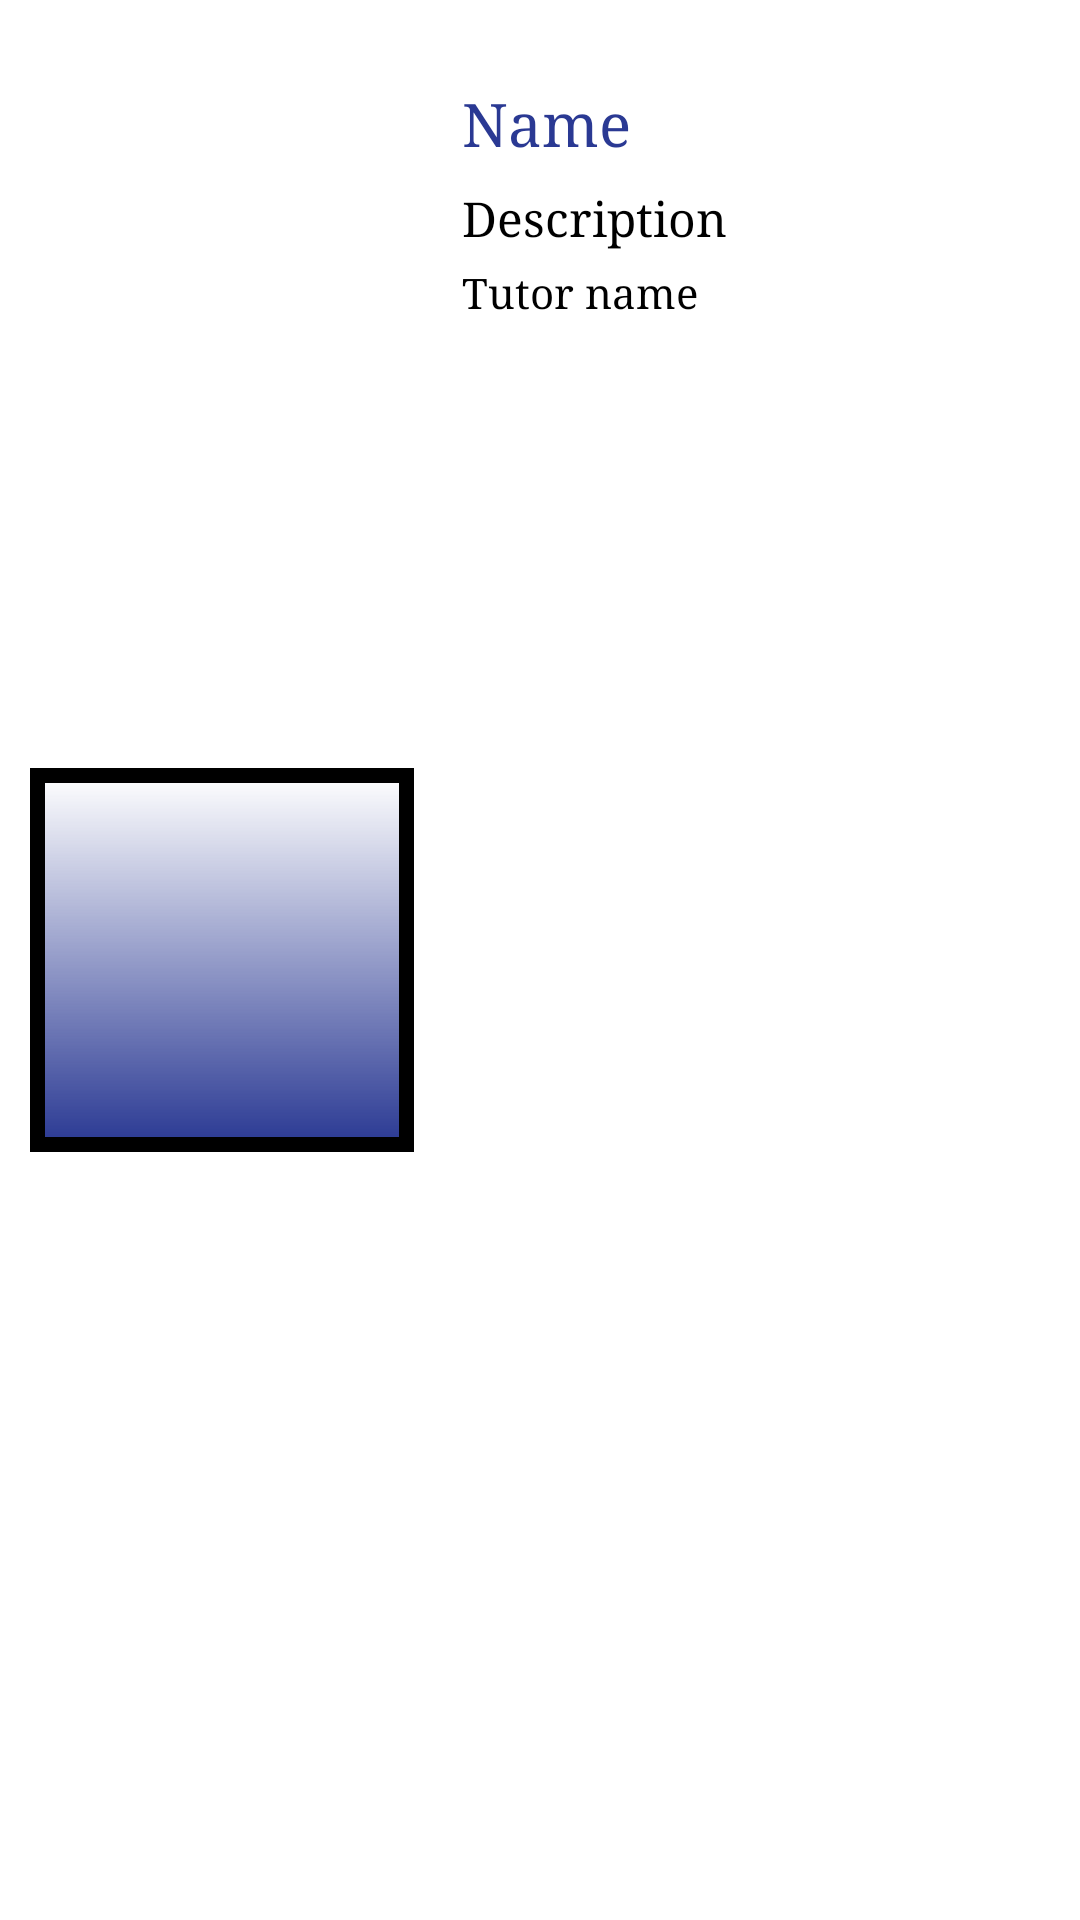

This screen was rendered from an Android layout file. Write that file and the resources it references.
<!-- AndroidManifest.xml: application theme Theme.Tutora -->
<!-- res/layout/recycler_subject_student.xml -->
<?xml version="1.0" encoding="utf-8"?>
<androidx.constraintlayout.widget.ConstraintLayout xmlns:android="http://schemas.android.com/apk/res/android"
    xmlns:app="http://schemas.android.com/apk/res-auto"
    xmlns:tools="http://schemas.android.com/tools"
    android:layout_width="match_parent"
    android:layout_height="wrap_content">

    <ImageView
        android:id="@+id/studentSubjectPhoto"
        android:layout_width="128dp"
        android:layout_height="128dp"
        android:adjustViewBounds="true"
        android:background="@drawable/fading_gradient"
        android:scaleType="centerCrop"
        android:layout_marginStart="10dp"
        android:layout_marginTop="10dp"
        android:layout_marginBottom="10dp"
        app:layout_constraintBottom_toBottomOf="parent"
        app:layout_constraintStart_toStartOf="parent"
        app:layout_constraintTop_toTopOf="parent"
        app:srcCompat="@drawable/ic_launcher_background"
        tools:srcCompat="@drawable/ic_launcher_background" />

    <TextView
        android:id="@+id/studentSubjectName"
        android:layout_width="0dp"
        android:layout_height="wrap_content"
        android:layout_marginStart="16dp"
        android:layout_marginTop="28dp"
        android:layout_marginEnd="20dp"
        android:fontFamily="serif"
        android:text="Name"
        android:textAppearance="@style/TextAppearance.AppCompat.Body1"
        android:textColor="@color/blue"
        android:textSize="20sp"
        app:layout_constraintEnd_toEndOf="parent"
        app:layout_constraintStart_toEndOf="@+id/studentSubjectPhoto"
        app:layout_constraintTop_toTopOf="parent" />

    <TextView
        android:id="@+id/studentSubjectDesc"
        android:layout_width="0dp"
        android:layout_height="wrap_content"
        android:layout_marginStart="16dp"
        android:layout_marginTop="8dp"
        android:layout_marginEnd="20dp"
        android:fontFamily="serif"
        android:text="Description"
        android:textColor="@color/black"
        android:textSize="16sp"
        app:layout_constraintEnd_toEndOf="parent"
        app:layout_constraintStart_toEndOf="@+id/studentSubjectPhoto"
        app:layout_constraintTop_toBottomOf="@+id/studentSubjectName" />

    <TextView
        android:id="@+id/studentSubjectTutorName"
        android:layout_width="0dp"
        android:layout_height="wrap_content"
        android:layout_marginStart="16dp"
        android:layout_marginTop="5dp"
        android:layout_marginEnd="20dp"
        android:fontFamily="serif"
        android:text="Tutor name"
        android:textColor="@color/black"
        app:layout_constraintEnd_toEndOf="parent"
        app:layout_constraintStart_toEndOf="@+id/studentSubjectPhoto"
        app:layout_constraintTop_toBottomOf="@+id/studentSubjectDesc" />
</androidx.constraintlayout.widget.ConstraintLayout>
<!-- resources referenced by this layout -->
<resources>
  <color name="black">#FF000000</color>
  <color name="blue">#2A3993</color>
  <!-- drawable fading_gradient (drawable) -->
  <?xml version="1.0" encoding="utf-8"?>
  <shape xmlns:android="http://schemas.android.com/apk/res/android" >
  
      <gradient
          android:angle="90"
          android:startColor="@color/blue"
          android:centerColor="@color/transparent_blue"
          android:endColor="#00FFFFFF"
          android:type="linear" />
      <stroke android:color="@color/black" android:width="5dp"/>
  </shape>
  <style name="Theme.Tutora" parent="Theme.MaterialComponents.DayNight.NoActionBar">
          
          <item name="colorPrimary">@color/purple_500</item>
          <item name="colorPrimaryVariant">@color/purple_700</item>
          <item name="colorOnPrimary">@color/white</item>
          
          <item name="colorSecondary">@color/teal_200</item>
          <item name="colorSecondaryVariant">@color/teal_700</item>
          <item name="colorOnSecondary">@color/black</item>
          
          <item name="android:statusBarColor">?attr/colorPrimaryVariant</item>
          
      </style>
  <color name="transparent_blue">#802A3993</color>
  <color name="purple_500">#FF6200EE</color>
  <color name="purple_700">#FF3700B3</color>
  <color name="white">#FFFFFFFF</color>
  <color name="teal_200">#FF03DAC5</color>
  <color name="teal_700">#FF018786</color>
</resources>
